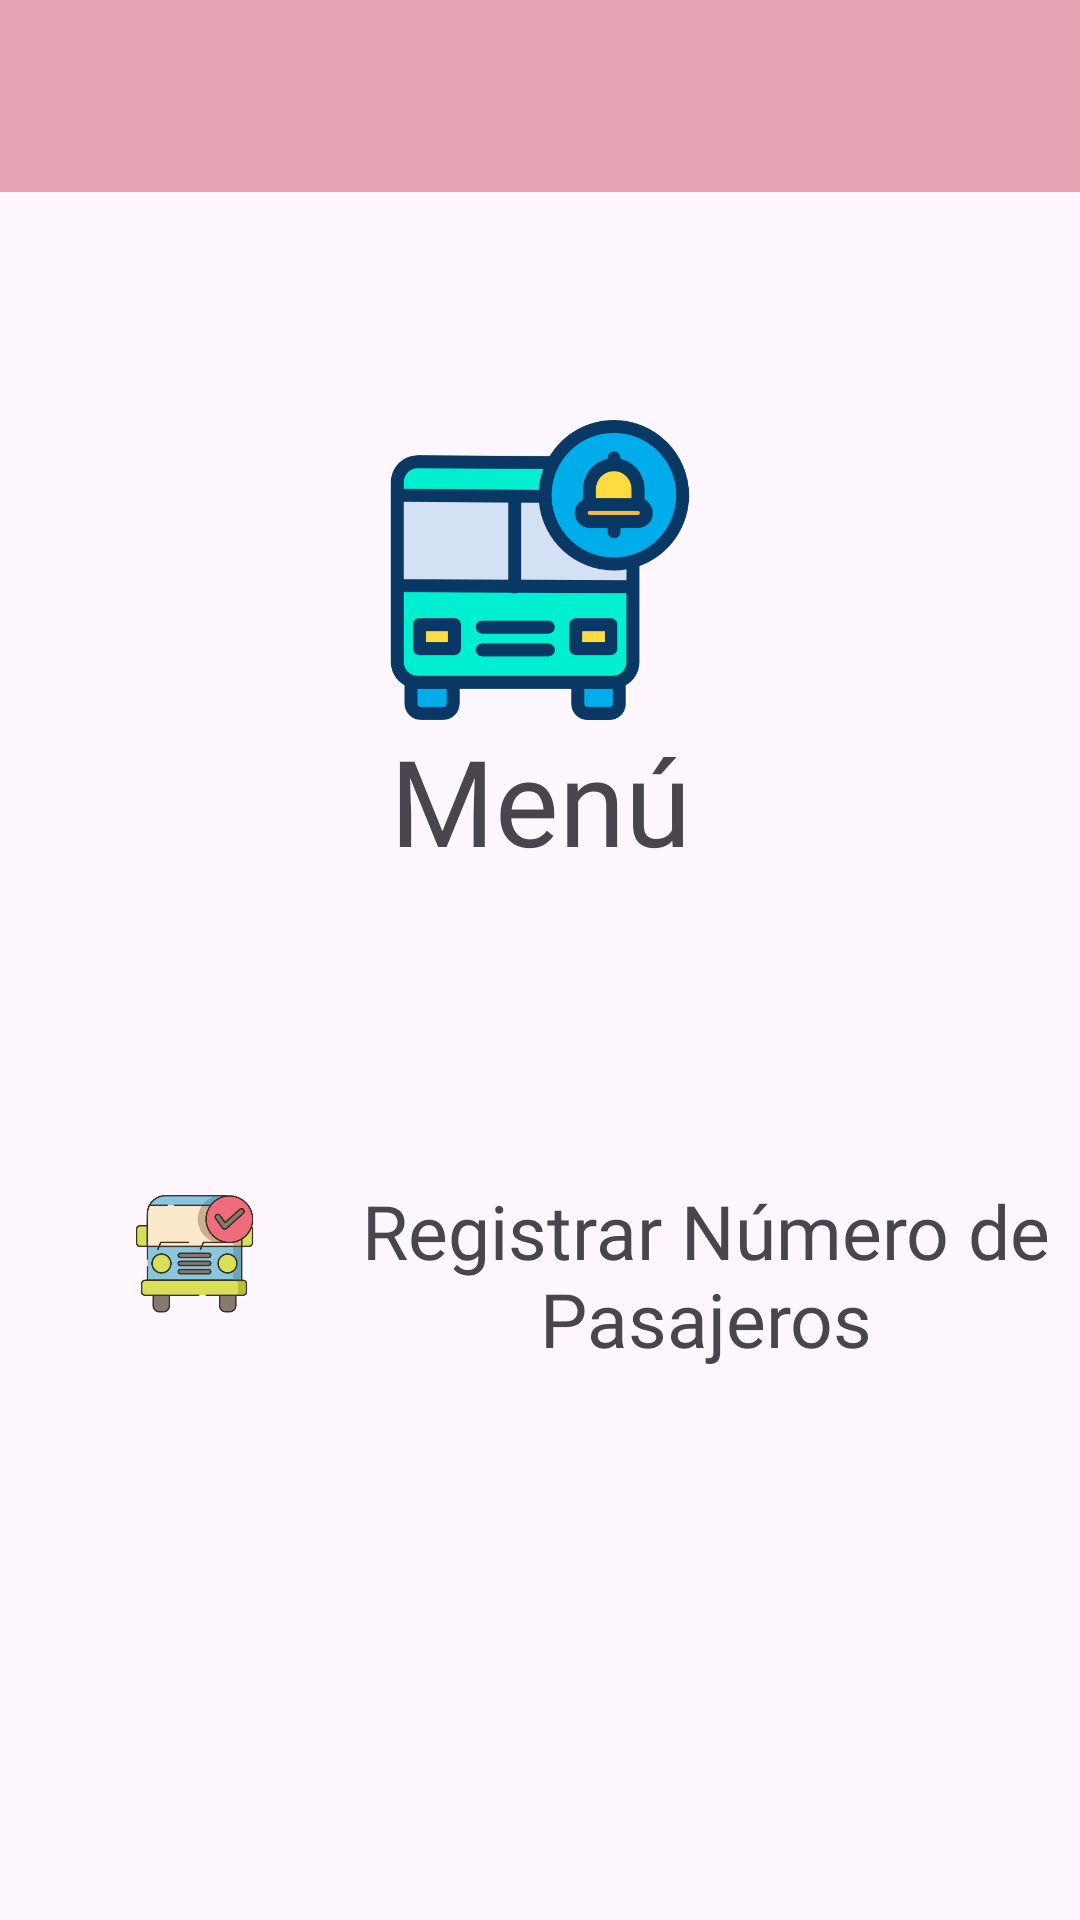

The Android layout XML behind this screen, and the referenced resources:
<!-- AndroidManifest.xml: application theme Theme.NoTePases1 -->
<!-- res/layout/activity_menu_conductor.xml -->
<?xml version="1.0" encoding="utf-8"?>
<RelativeLayout xmlns:android="http://schemas.android.com/apk/res/android"
    xmlns:app="http://schemas.android.com/apk/res-auto"
    xmlns:tools="http://schemas.android.com/tools"
    android:layout_width="match_parent"
    android:layout_height="match_parent"
    tools:context=".MenuConductor">

    <RelativeLayout
        android:id="@+id/navegacion"
        android:layout_width="match_parent"
        android:layout_height="60dp"
        android:background="@color/barraNavegacion"
        android:padding="10dp">

        <ImageButton
            android:id="@+id/imageMenu"
            android:layout_width="60dp"
            android:layout_height="60dp"
            android:src="@drawable/menuicono"
            android:scaleType="fitCenter"
            />

        <ImageView
            android:id="@+id/imageLogo"
            android:layout_width="60dp"
            android:layout_height="70dp"
            android:src="@drawable/logoicono"
            android:layout_centerInParent="true"/>

        <ImageView
            android:id="@+id/imageBus"
            android:layout_width="60dp"
            android:layout_height="70dp"
            android:src="@drawable/autobusicono"
            android:layout_alignParentRight="true"
            />


    </RelativeLayout>

    <androidx.appcompat.widget.Toolbar
        android:id="@+id/toolbar"
        android:layout_width="match_parent"
        android:layout_height="?attr/actionBarSize"
        android:background="@color/barraNavegacion"
        app:popupTheme="@style/ThemeOverlay.AppCompat.Light"
        android:layout_alignParentTop="true"
        android:layout_below="@+id/navegacion"/>


    <ImageView
        android:id="@+id/iconoPagarPasaje"
        android:layout_width="100dp"
        android:layout_height="100dp"
        android:src="@drawable/iconomenu"
        android:layout_below="@+id/navegacion"
        android:layout_centerHorizontal="true"
        android:layout_marginTop="80dp"/>
    <TextView
        android:id="@+id/textPagarPasaje"
        android:text="Menú"
        android:textSize="40sp"
        android:textAlignment="center"
        android:layout_width="250dp"
        android:layout_height="wrap_content"
        android:layout_centerHorizontal="true"
        android:layout_below="@id/iconoPagarPasaje"
        android:fontFamily="@font/originregular"/>



    <ImageView
        android:id="@+id/iconoNumPasajeros"
        android:layout_width="50dp"
        android:layout_height="50dp"
        android:src="@drawable/pasajerosabordo"
        android:layout_below="@+id/textPagarPasaje"
        android:layout_marginLeft="40dp"
        android:layout_marginTop="100dp"/>

    <TextView
        android:id="@+id/textNumPasajeros"
        android:text="Registrar Número de Pasajeros"
        android:textSize="25dp"
        android:textAlignment="center"
        android:layout_width="250dp"
        android:layout_height="wrap_content"
        android:layout_below="@id/textPagarPasaje"
        android:fontFamily="@font/originregular"
        android:layout_marginTop="100dp"
        android:layout_marginLeft="110dp"/>

</RelativeLayout>
<!-- resources referenced by this layout -->
<resources>
  <color name="barraNavegacion">#E6A4B4</color>
  <!-- drawable iconomenu: png bitmap (drawable, 21436 bytes) -->
  <!-- drawable logoicono: png bitmap (drawable, 8302 bytes) -->
  <!-- drawable pasajerosabordo: png bitmap (drawable, 76854 bytes) -->
  <style name="Theme.NoTePases1" parent="Base.Theme.NoTePases1" />
  <style name="Base.Theme.NoTePases1" parent="Theme.Material3.DayNight.NoActionBar">
          
          
      </style>
</resources>
